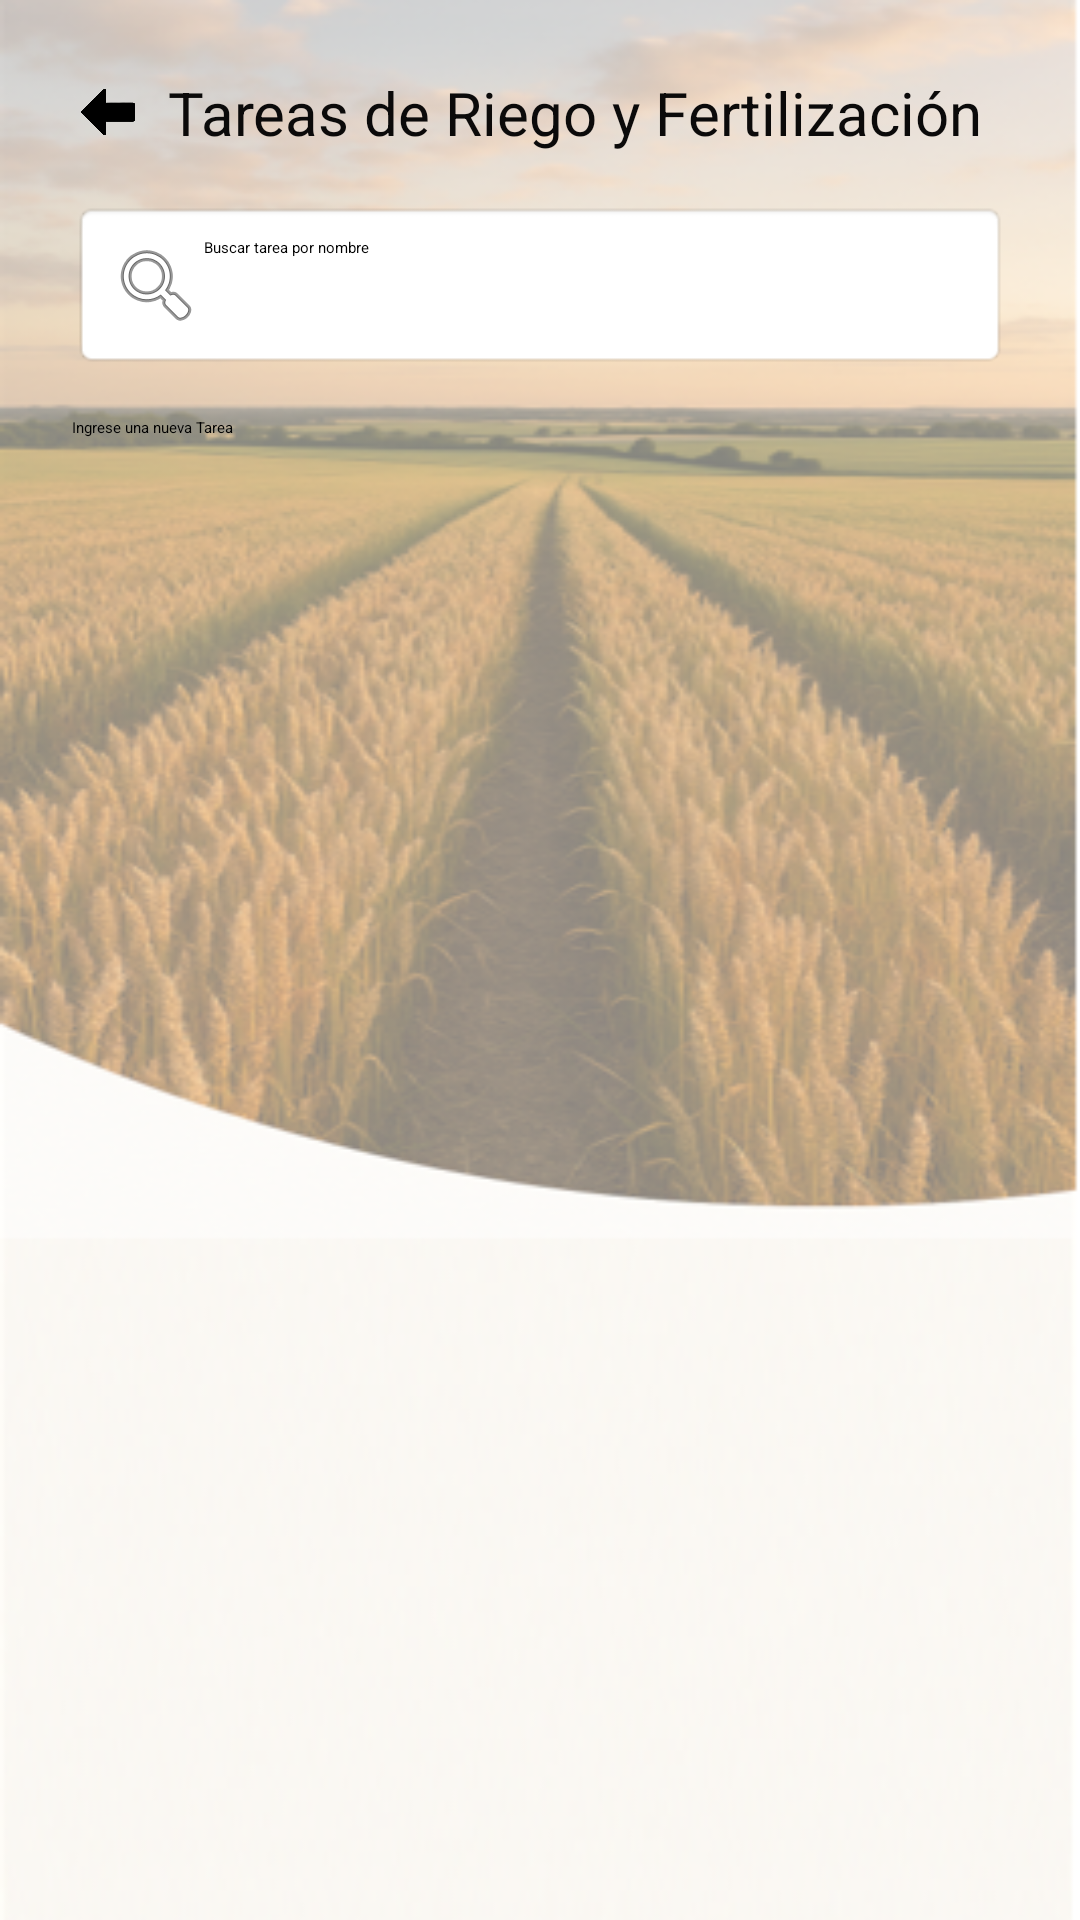

Here is an Android app screen rendered from its layout file. Give the layout XML and the strings, colors and styles it references.
<!-- AndroidManifest.xml: application theme Theme.Login -->
<!-- res/layout/activity_tarea_riego_fertilizacion.xml -->
<?xml version="1.0" encoding="utf-8"?>
<androidx.constraintlayout.widget.ConstraintLayout xmlns:android="http://schemas.android.com/apk/res/android"
    xmlns:app="http://schemas.android.com/apk/res-auto"
    xmlns:tools="http://schemas.android.com/tools"
    android:id="@+id/main"
    android:layout_width="match_parent"
    android:layout_height="match_parent"
    android:background="@drawable/fondo"
    android:isScrollContainer="true"
    tools:context=".tarea.TareaRiegoFertilizacion">

    <LinearLayout
        android:layout_width="match_parent"
        android:layout_height="match_parent"
        android:orientation="vertical"
        android:padding="24dp"
        app:layout_constraintBottom_toBottomOf="parent"
        app:layout_constraintTop_toTopOf="parent"
        app:layout_constraintVertical_bias="0.0"
        tools:ignore="MissingConstraints"
        tools:layout_editor_absoluteX="0dp">

        <LinearLayout
            android:layout_width="match_parent"
            android:layout_height="wrap_content"
            android:gravity="center_vertical"
            android:orientation="horizontal">

            <ImageView
                android:id="@+id/backButton"
                android:layout_width="24dp"
                android:layout_height="24dp"
                android:layout_marginEnd="8dp"
                android:onClick="regresar"
                android:src="@drawable/ic_flecha" />

            <TextView
                android:id="@+id/title"
                android:layout_width="wrap_content"
                android:layout_height="wrap_content"
                android:text="@string/titleTarea"
                android:textColor="#0B0A0A"
                android:textSize="20sp" />
        </LinearLayout>

        

        

        <EditText
            android:id="@+id/editBuscarTarea"
            android:layout_width="match_parent"
            android:layout_height="wrap_content"
            android:layout_marginTop="16dp"
            android:background="@android:drawable/editbox_background"
            android:drawableStart="@android:drawable/ic_menu_search"
            android:hint="@string/buscadorTarea"
            android:padding="12dp" />

        <Button
            android:id="@+id/btnAgregarTarea"
            android:layout_width="match_parent"
            android:layout_height="wrap_content"
            android:layout_marginTop="16dp"
            android:onClick="agregarTarea"
            android:text="@string/btnAgregarTarea" />

        <androidx.recyclerview.widget.RecyclerView
            android:id="@+id/recyclerTareas"
            android:layout_width="match_parent"
            android:layout_height="352dp"
            tools:ignore="SpeakableTextPresentCheck" />

    </LinearLayout>

</androidx.constraintlayout.widget.ConstraintLayout>
<!-- resources referenced by this layout -->
<resources>
  <!-- drawable fondo: png bitmap (drawable, 186481 bytes) -->
  <!-- drawable ic_flecha: png bitmap (drawable, 13645 bytes) -->
  <string name="btnAgregarTarea">Ingrese una nueva Tarea</string>
  <string name="buscadorTarea">Buscar tarea por nombre</string>"&gt;
  <string name="titleTarea">Tareas de Riego y Fertilización</string>
</resources>
